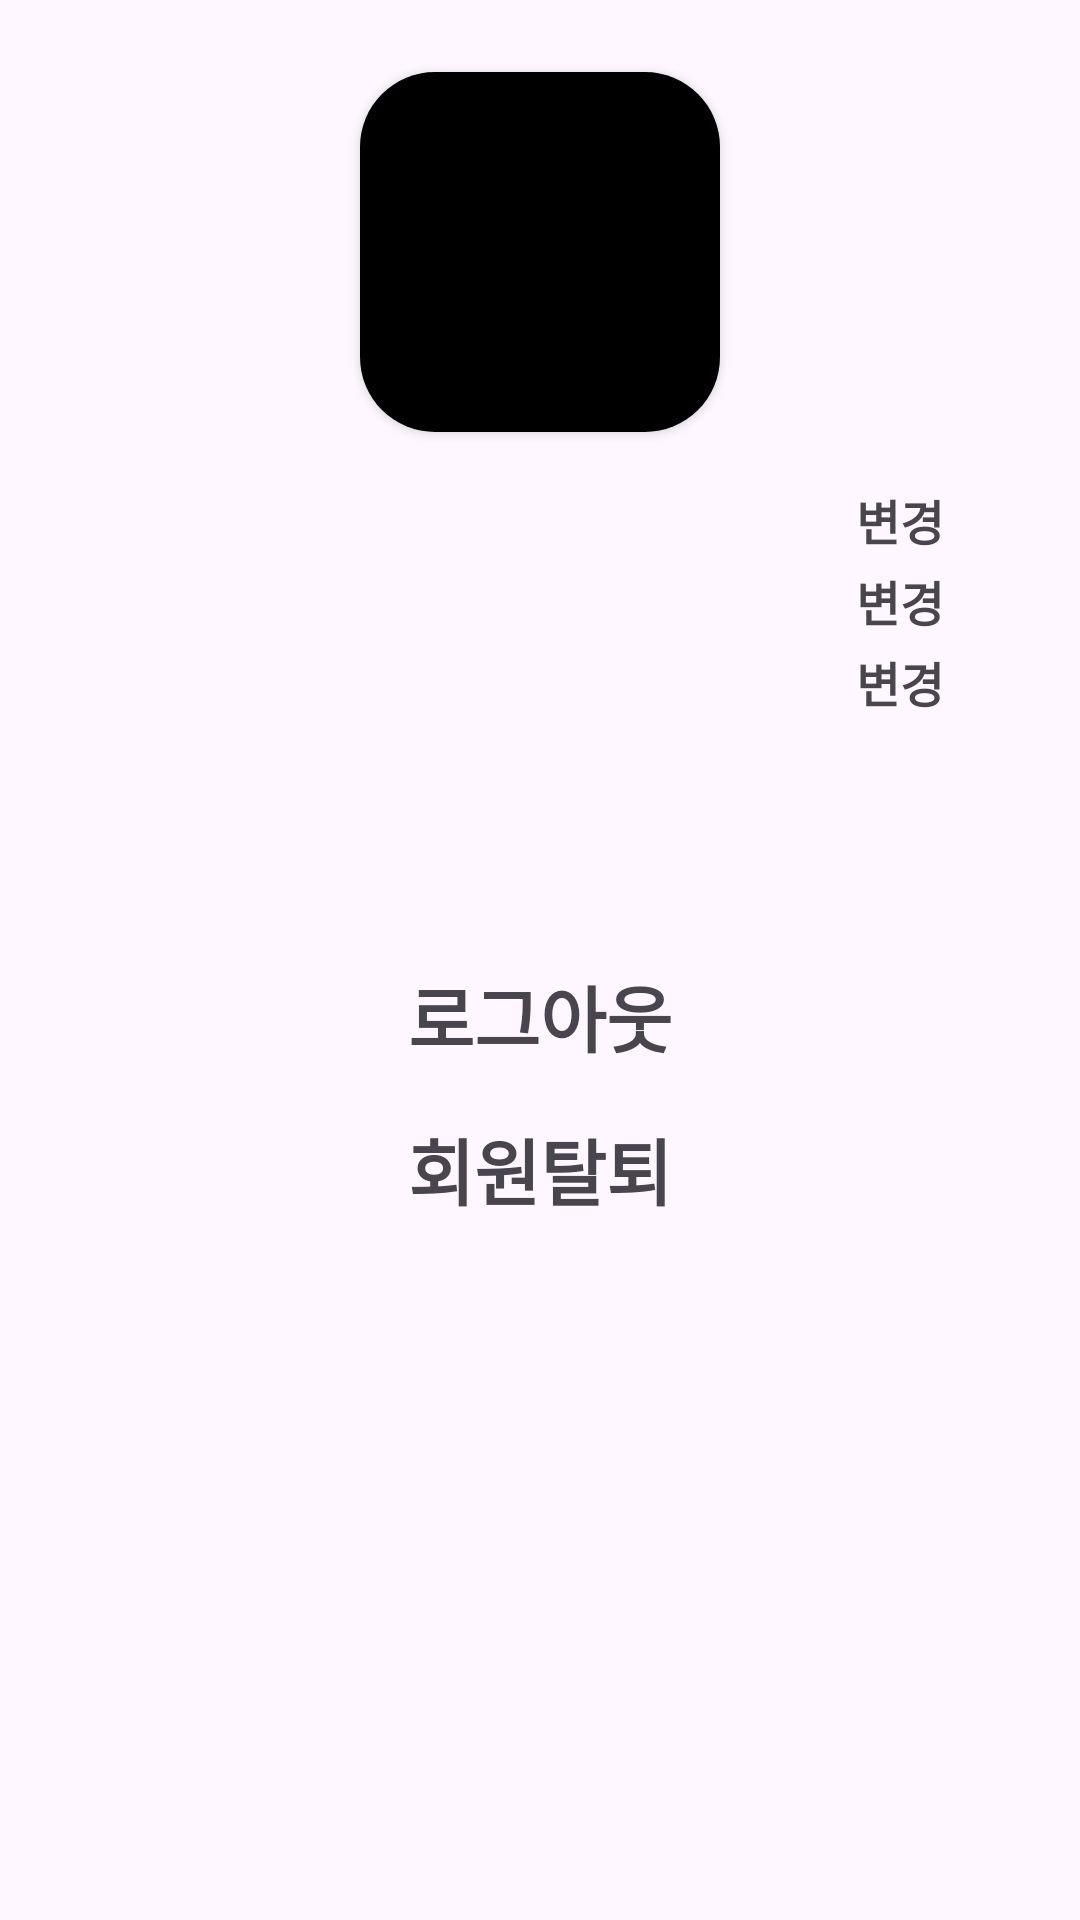

This screen was rendered from an Android layout file. Write that file and the resources it references.
<!-- AndroidManifest.xml: application theme Theme.MvvmExample -->
<!-- res/layout/fragment_set_user_info.xml -->
<?xml version="1.0" encoding="utf-8"?>
<LinearLayout xmlns:android="http://schemas.android.com/apk/res/android"
    xmlns:tools="http://schemas.android.com/tools"
    xmlns:app="http://schemas.android.com/apk/res-auto"
    android:orientation="vertical"
    android:layout_width="match_parent"
    android:layout_height="match_parent"
    tools:context=".ui.fragments.SetUserInfoFragment">

    <Space
        android:layout_width="match_parent"
        android:layout_height="24dp" />

    <androidx.cardview.widget.CardView
        android:layout_width="120dp"
        android:layout_height="120dp"
        android:layout_gravity="center"
        app:cardCornerRadius="25dp">

        <ImageView
            android:id="@+id/user_image"
            android:scaleType="fitXY"
            android:layout_width="match_parent"
            android:layout_height="match_parent"
            android:background="#000000"/>

    </androidx.cardview.widget.CardView>

    <Space
        android:layout_width="match_parent"
        android:layout_height="16dp" />

    <LinearLayout
        android:layout_width="match_parent"
        android:layout_height="wrap_content"
        android:orientation="horizontal">

        <TextView
            android:id="@+id/tv_nickname"
            android:textSize="20sp"
            android:textStyle="bold"
            android:layout_weight="1"
            android:layout_width="0dp"
            android:layout_height="match_parent" />

        <Space
            android:layout_width="0dp"
            android:layout_height="match_parent"
            android:layout_weight="1" />

        <TextView
            android:id="@+id/tv_btn_modify"
            android:gravity="center"
            android:textSize="16sp"
            android:layout_weight="1"
            android:textStyle="bold"
            android:layout_width="0dp"
            android:layout_height="match_parent"
            android:background="@drawable/border"
            android:clickable="true"
            android:text="변경" />

    </LinearLayout>

    <LinearLayout
        android:layout_width="match_parent"
        android:layout_height="wrap_content"
        android:orientation="horizontal">

        <TextView
            android:id="@+id/tv_user_sex"
            android:textSize="20sp"
            android:textStyle="bold"
            android:layout_weight="1"
            android:layout_width="0dp"
            android:layout_height="match_parent" />

        <Space
            android:layout_width="0dp"
            android:layout_height="match_parent"
            android:layout_weight="1" />

        <TextView
            android:id="@+id/tv_btn_modify_sex"
            android:gravity="center"
            android:textSize="16sp"
            android:layout_weight="1"
            android:textStyle="bold"
            android:layout_width="0dp"
            android:layout_height="match_parent"
            android:background="@drawable/border"
            android:clickable="true"
            android:text="변경" />

    </LinearLayout>
    <LinearLayout
        android:layout_width="match_parent"
        android:layout_height="wrap_content"
        android:orientation="horizontal">

        <TextView
            android:id="@+id/tv_user_birth_date"
            android:textSize="20sp"
            android:textStyle="bold"
            android:layout_weight="1"
            android:layout_width="0dp"
            android:layout_height="match_parent" />

        <Space
            android:layout_width="0dp"
            android:layout_height="match_parent"
            android:layout_weight="1" />

        <TextView
            android:id="@+id/tv_btn_modify_birth_date"
            android:gravity="center"
            android:textSize="16sp"
            android:layout_weight="1"
            android:textStyle="bold"
            android:layout_width="0dp"
            android:layout_height="match_parent"
            android:background="@drawable/border"
            android:clickable="true"
            android:text="변경" />

    </LinearLayout>

    <Space
        android:layout_width="match_parent"
        android:layout_height="80dp" />

    <TextView
        android:id="@+id/tv_btn_logout"
        android:gravity="center"
        android:textSize="24sp"
        android:textStyle="bold"
        android:layout_width="match_parent"
        android:layout_height="wrap_content"
        android:background="@drawable/border"
        android:clickable="true"
        android:text="로그아웃" />

    <Space
        android:layout_width="match_parent"
        android:layout_height="16dp" />

    <TextView
        android:id="@+id/tv_btn_exit"
        android:gravity="center"
        android:textSize="24sp"
        android:textStyle="bold"
        android:layout_width="match_parent"
        android:layout_height="wrap_content"
        android:background="@drawable/border"
        android:clickable="true"
        android:text="회원탈퇴" />

</LinearLayout>
<!-- resources referenced by this layout -->
<resources>
  <style name="Theme.MvvmExample" parent="Base.Theme.MvvmExample" />
  <style name="Base.Theme.MvvmExample" parent="Theme.Material3.DayNight.NoActionBar">
          
          
      </style>
</resources>
